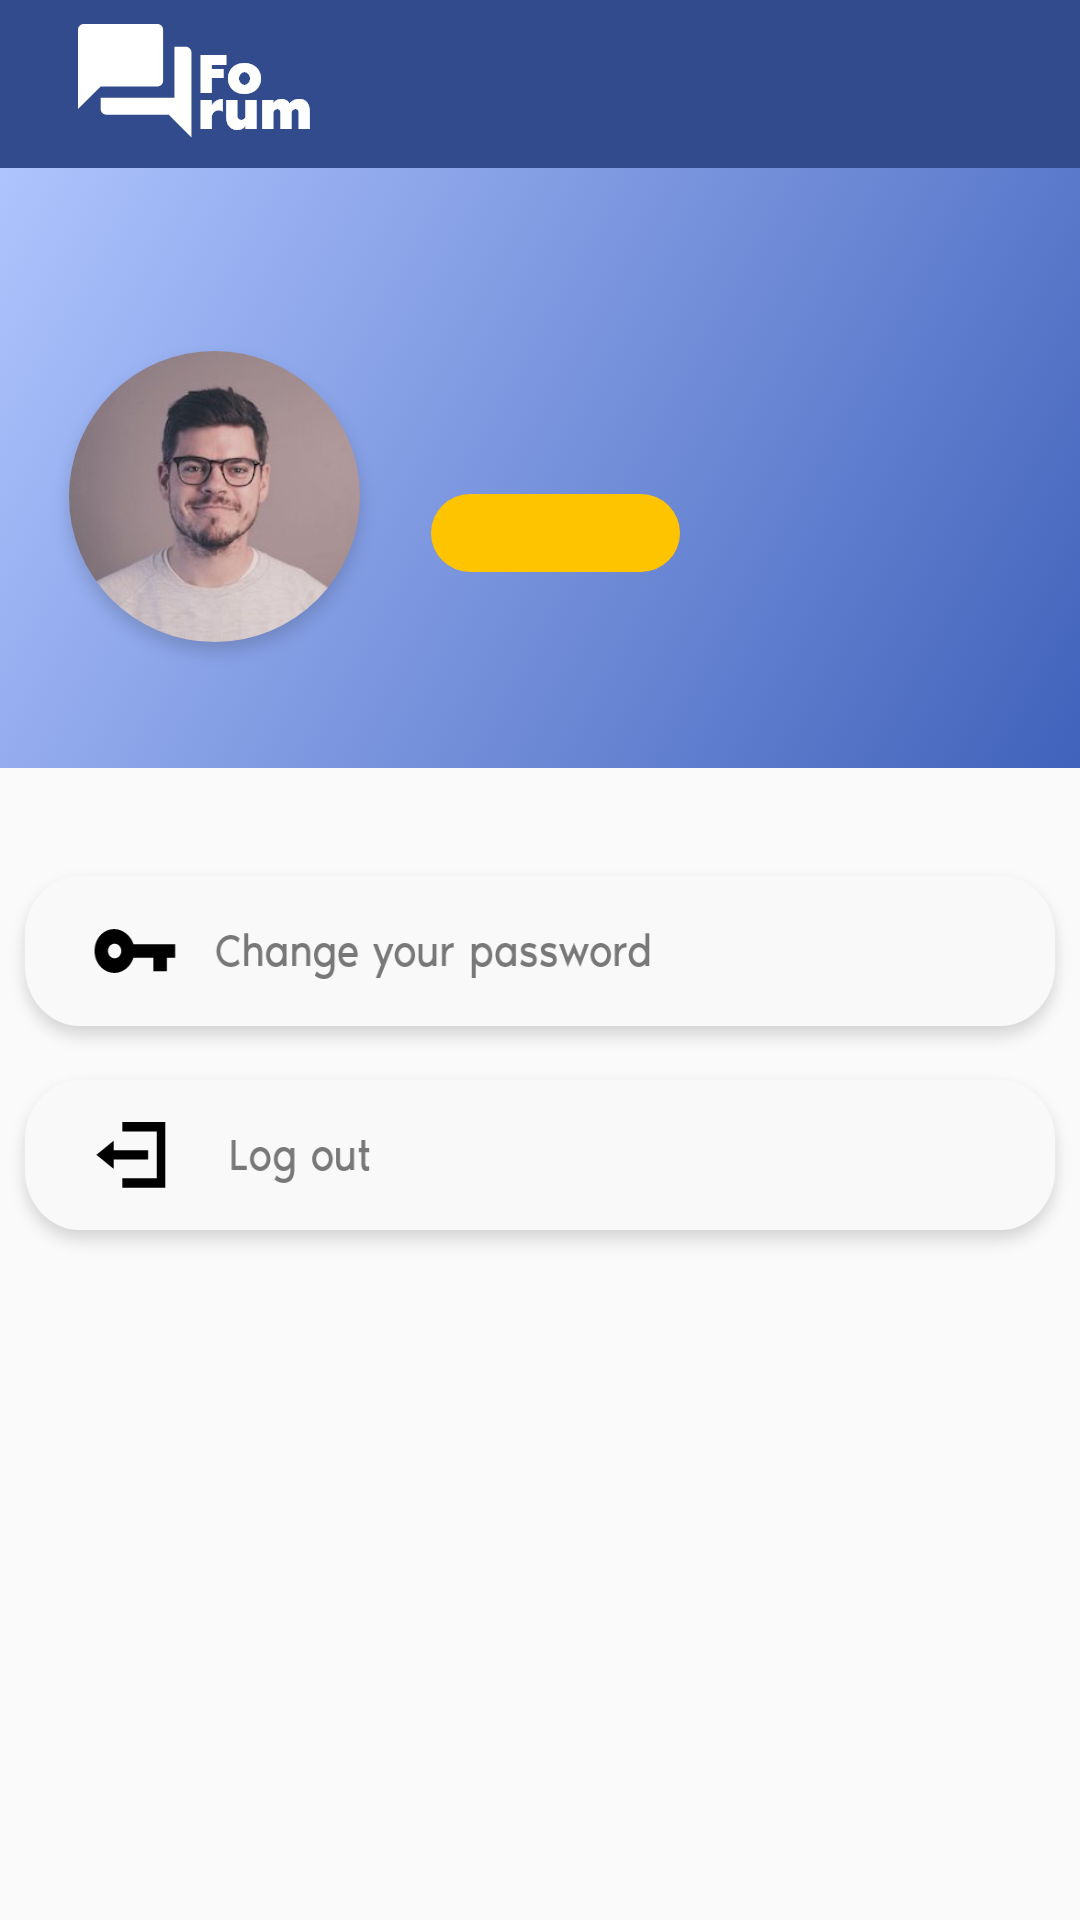

Write the Android layout XML for this screen, with the resource values it uses.
<!-- AndroidManifest.xml: application theme AppTheme -->
<!-- res/layout/fragment_profile.xml -->
<?xml version="1.0" encoding="utf-8"?>
<androidx.constraintlayout.widget.ConstraintLayout xmlns:android="http://schemas.android.com/apk/res/android"
    xmlns:tools="http://schemas.android.com/tools"
    android:layout_width="match_parent"
    android:layout_height="match_parent"
    xmlns:app="http://schemas.android.com/apk/res-auto"
    tools:context=".ui.profile.ProfileFragment">

    <androidx.appcompat.widget.Toolbar
        android:id="@+id/toolbar"
        android:layout_width="match_parent"
        android:layout_height="?actionBarSize"
        android:background="@color/colorPrimary"
        app:layout_constraintEnd_toEndOf="parent"
        app:layout_constraintStart_toStartOf="parent"
        app:layout_constraintTop_toTopOf="parent">

        <ImageView
            android:layout_width="wrap_content"
            android:layout_height="wrap_content"
            android:paddingLeft="10dp"
            android:src="@drawable/logo_toolbar" />
    </androidx.appcompat.widget.Toolbar>

    <ImageView
        android:id="@+id/imageView5"
        android:layout_width="match_parent"
        android:layout_height="200dp"
        android:background="@drawable/linner_gradient"
        app:layout_constraintEnd_toEndOf="parent"
        app:layout_constraintHorizontal_bias="0.0"
        app:layout_constraintStart_toStartOf="parent"
        app:layout_constraintTop_toBottomOf="@+id/toolbar" />

    <ImageView
        android:id="@+id/imageView6"
        android:layout_width="wrap_content"
        android:layout_height="wrap_content"
        android:layout_marginTop="55dp"
        android:src="@drawable/avatar"
        app:layout_constraintEnd_toEndOf="parent"
        app:layout_constraintHorizontal_bias="0.057"
        app:layout_constraintStart_toStartOf="@+id/imageView5"
        app:layout_constraintTop_toBottomOf="@+id/toolbar" />

    <TextView
        android:id="@+id/tv_username_pro"
        android:layout_width="wrap_content"
        android:layout_height="wrap_content"
        android:layout_marginTop="65dp"
        android:fontFamily="@font/noirpro_bold"
        android:textAlignment="viewStart"
        android:textColor="#FFF"
        android:textSize="25dp"
        app:layout_constraintEnd_toEndOf="parent"
        app:layout_constraintHorizontal_bias="0.0"
        app:layout_constraintStart_toEndOf="@+id/imageView6"
        app:layout_constraintTop_toBottomOf="@+id/toolbar" />


    <TextView
        android:id="@+id/tv_role_pro"
        android:layout_width="wrap_content"
        android:layout_height="wrap_content"
        android:layout_marginTop="10dp"
        android:background="@drawable/role"
        android:fontFamily="@font/noirpro_medium"
        android:gravity="center"
        android:textAlignment="center"
        android:textColor="#FFF"
        app:layout_constraintEnd_toEndOf="parent"
        app:layout_constraintHorizontal_bias="0.1"
        app:layout_constraintStart_toEndOf="@+id/imageView6"
        app:layout_constraintTop_toBottomOf="@+id/tv_username_pro" />

    <Button
        android:id="@+id/changepass"
        android:layout_width="wrap_content"
        android:layout_height="wrap_content"
        android:layout_marginTop="30dp"
        android:background="@drawable/changpass"
        app:layout_constraintEnd_toEndOf="parent"
        app:layout_constraintStart_toStartOf="parent"
        app:layout_constraintTop_toBottomOf="@+id/imageView5" />

    <Button
        android:id="@+id/logout"
        android:layout_width="wrap_content"
        android:layout_height="wrap_content"
        android:background="@drawable/logout"
        app:layout_constraintEnd_toEndOf="parent"
        app:layout_constraintStart_toStartOf="parent"
        app:layout_constraintTop_toBottomOf="@+id/changepass" />
</androidx.constraintlayout.widget.ConstraintLayout>
<!-- resources referenced by this layout -->
<resources>
  <color name="colorPrimary">#324B8D</color>
  <!-- drawable avatar: png bitmap (drawable-hdpi, 30224 bytes) -->
  <!-- drawable changpass: png bitmap (drawable-hdpi, 7435 bytes) -->
  <!-- drawable linner_gradient (drawable) -->
  <?xml version="1.0" encoding="utf-8"?>
  <selector xmlns:android="http://schemas.android.com/apk/res/android">
      <item>
          <shape>
              <gradient
                  android:angle="315"
                  android:startColor="#AEC4FE"
                  android:endColor="#4162BB"
                  android:type="linear" />
          </shape>
      </item>
  </selector>
  <!-- drawable logo_toolbar: png bitmap (drawable-hdpi, 1320 bytes) -->
  <!-- drawable logout: png bitmap (drawable-hdpi, 5854 bytes) -->
  <!-- drawable role: png bitmap (drawable-hdpi, 944 bytes) -->
  <style name="AppTheme" parent="Theme.AppCompat.Light.NoActionBar">
          
          <item name="colorPrimary">#324b8d</item>
          <item name="colorPrimaryDark">#324b8d</item>
          <item name="colorAccent">#aec4fe</item>
      </style>
</resources>
